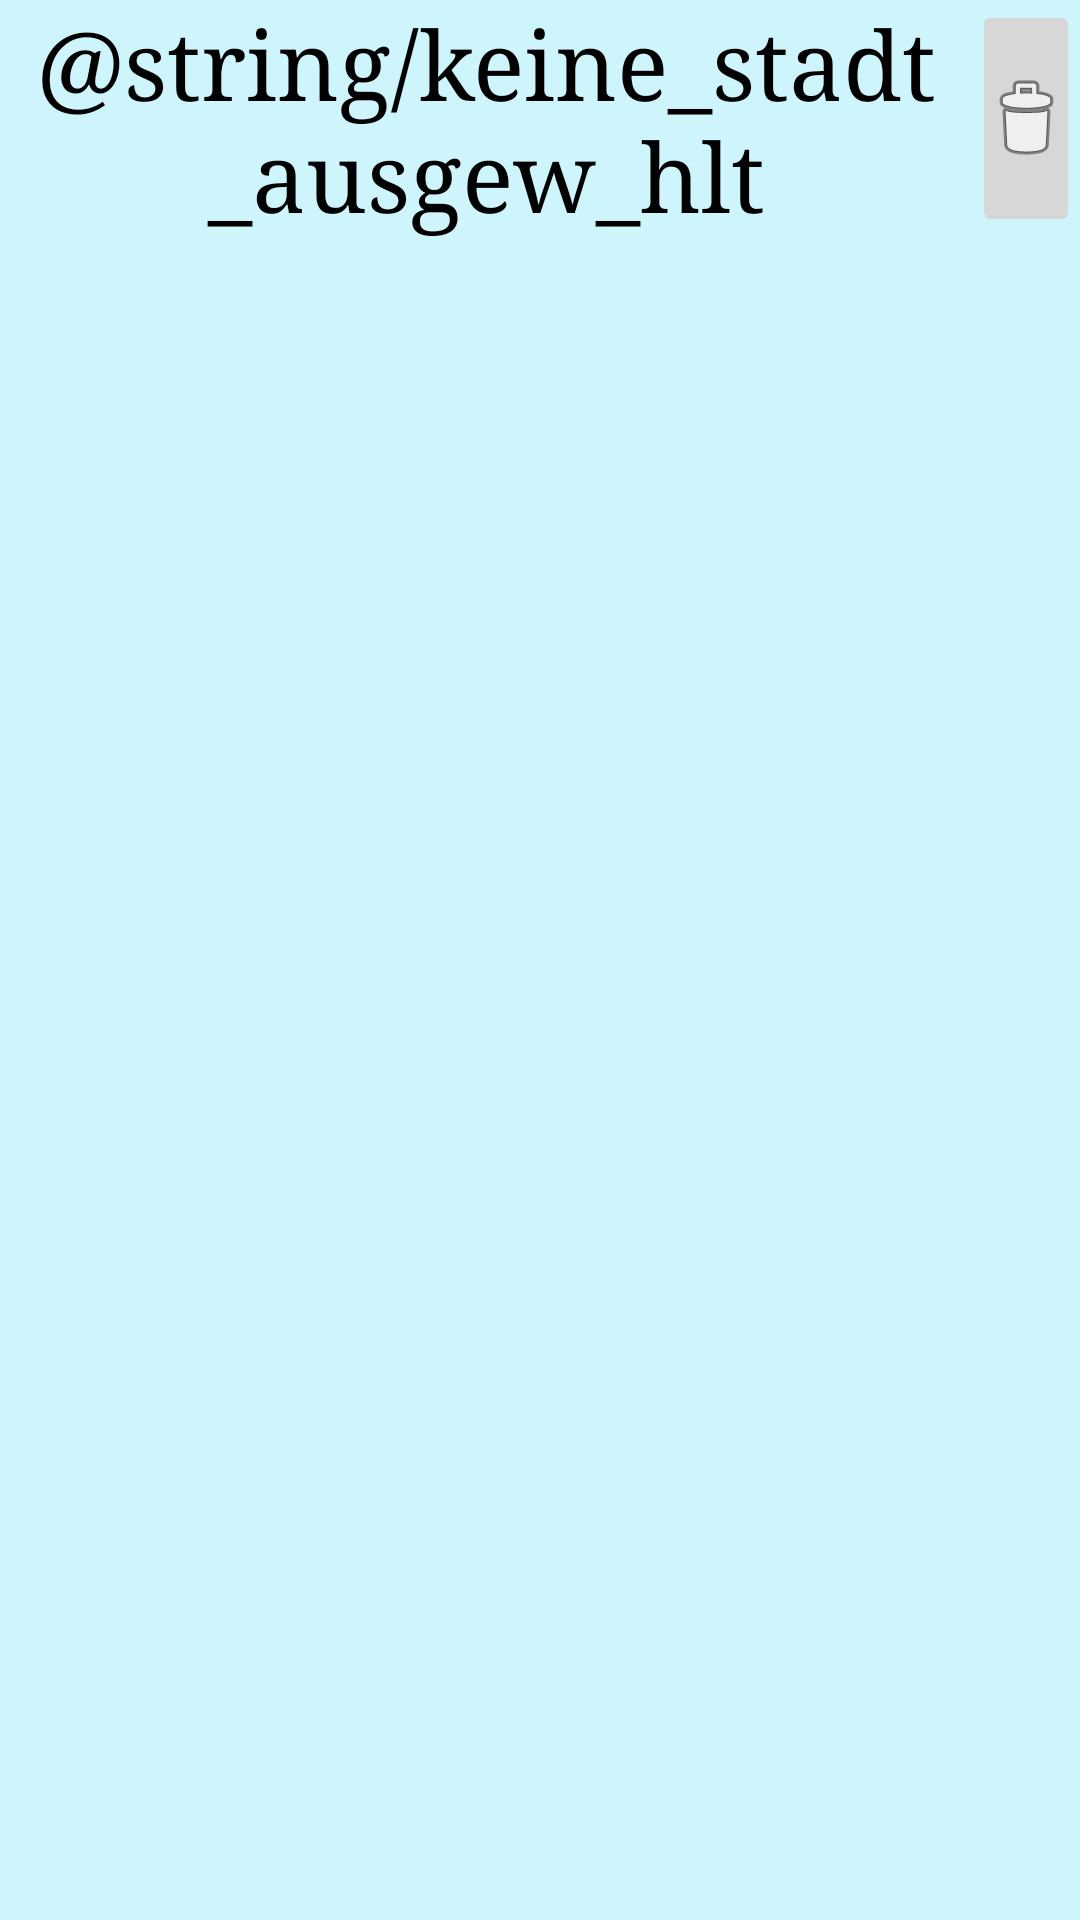

Reconstruct the res/layout file that produces this screen, plus the resources it refers to.
<!-- AndroidManifest.xml: application theme AppTheme -->
<!-- res/layout/fragment_details.xml -->
<?xml version="1.0" encoding="utf-8"?>
<FrameLayout xmlns:android="http://schemas.android.com/apk/res/android"
    xmlns:app="http://schemas.android.com/apk/res-auto"
    xmlns:tools="http://schemas.android.com/tools"
    android:layout_width="match_parent"
    android:layout_height="match_parent"
    tools:context=".FragmentDetails">

    <LinearLayout
        android:layout_width="match_parent"
        android:layout_height="match_parent"
        android:background="#2E00DDFF"
        android:orientation="vertical">

        <LinearLayout
            android:layout_width="match_parent"
            android:layout_height="wrap_content">

            <TextView
                android:id="@+id/textViewStadtName"
                android:layout_width="0dp"
                android:layout_height="match_parent"
                android:layout_weight="9"
                android:text="@string/keine_stadt_ausgew_hlt"
                android:textAlignment="center"
                android:textColor="@android:color/black"
                android:textSize="32sp"
                android:typeface="serif" />

            <ImageButton
                android:id="@+id/imageButtonDeleteStadt"
                android:layout_width="0dp"
                android:layout_height="match_parent"
                android:layout_weight="1"
                android:src="@android:drawable/ic_menu_delete" />
        </LinearLayout>


        <TextView
            android:id="@+id/textViewTemp"
            android:layout_width="match_parent"
            android:layout_height="wrap_content"
            android:textAlignment="viewStart"
            android:textColor="@android:color/black"
            android:textSize="28sp"
            android:typeface="serif" />

        <TextView
            android:id="@+id/textViewPressure"
            android:layout_width="match_parent"
            android:layout_height="wrap_content"
            android:textAlignment="viewStart"
            android:textColor="@android:color/black"
            android:textSize="28sp"
            android:typeface="serif" />

        <TextView
            android:id="@+id/textViewHumidity"
            android:layout_width="match_parent"
            android:layout_height="wrap_content"
            android:textAlignment="viewStart"
            android:textColor="@android:color/black"
            android:textSize="28sp"
            android:typeface="serif" />

        <TextView
            android:id="@+id/textViewTempMin"
            android:layout_width="match_parent"
            android:layout_height="wrap_content"
            android:textAlignment="viewStart"
            android:textColor="@android:color/black"
            android:textSize="28sp"
            android:typeface="serif" />

        <TextView
            android:id="@+id/textViewTempMax"
            android:layout_width="match_parent"
            android:layout_height="wrap_content"
            android:textAlignment="viewStart"
            android:textColor="@android:color/black"
            android:textSize="28sp"
            android:typeface="serif" />

        <TextView
            android:id="@+id/textViewSpeed"
            android:layout_width="match_parent"
            android:layout_height="wrap_content"
            android:textAlignment="viewStart"
            android:textColor="@android:color/black"
            android:textSize="28sp"
            android:typeface="serif" />

        <TextView
            android:id="@+id/textViewDeg"
            android:layout_width="match_parent"
            android:layout_height="wrap_content"
            android:textAlignment="viewStart"
            android:textColor="@android:color/black"
            android:textSize="28sp"
            android:typeface="serif" />

        <TextView
            android:id="@+id/textViewSunrise"
            android:layout_width="match_parent"
            android:layout_height="wrap_content"
            android:textAlignment="viewStart"
            android:textColor="@android:color/black"
            android:textSize="28sp"
            android:typeface="serif" />

        <TextView
            android:id="@+id/textViewSunset"
            android:layout_width="match_parent"
            android:layout_height="wrap_content"
            android:textAlignment="viewStart"
            android:textColor="@android:color/black"
            android:textSize="28sp"
            android:typeface="serif" />

        <TextView
            android:id="@+id/textViewCloud"
            android:layout_width="match_parent"
            android:layout_height="wrap_content"
            android:textAlignment="viewStart"
            android:textColor="@android:color/black"
            android:textSize="28sp"
            android:typeface="serif" />

    </LinearLayout>
</FrameLayout>
<!-- resources referenced by this layout -->
<resources>
  <style name="AppTheme" parent="Theme.AppCompat.Light.DarkActionBar">
          
          <item name="colorPrimary">@color/colorPrimary</item>
          <item name="colorPrimaryDark">@color/colorPrimaryDark</item>
          <item name="colorAccent">@color/colorAccent</item>
      </style>
  <!-- not gathered from this repository: default colours our renderer supplied (Android Studio template values) -->
  <color name="colorPrimary">#FF6200EE</color>
  <color name="colorPrimaryDark">#FF3700B3</color>
  <color name="colorAccent">#FF03DAC5</color>
</resources>
